Run: headless pygame with SDL's dummy video driver; simulated clock (each Clock.tick advances the game by its frame time, no real sleeping); random seed 0; keys injected as events and as key.get_pressed() state; no mouse input.
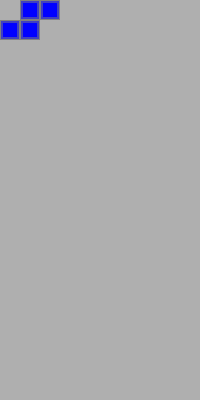
Frame 1 of 4 · flips 1–60 · no input
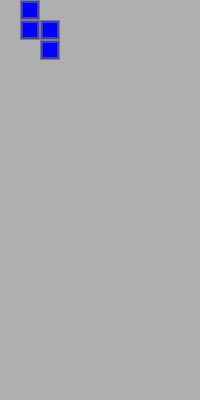
Frame 2 of 4 · flips 61–180 · tapped SPACE, RETURN · held RIGHT (→), D
Frame 3 of 4 · flips 181–300 · held DOWN (↓), S · screen unchanged from frame 2, image omitted
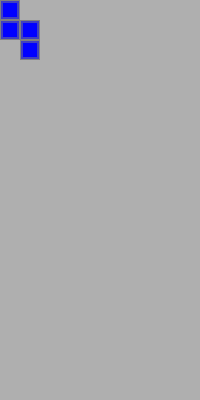
Frame 4 of 4 · flips 301–420 · held LEFT (←), A, UP (↑), W

The pygame program that drew these frames:

#!/usr/bin/env python3
import pygame
import random
from typing import Dict, List

def main():
    dim = 20
    square = (dim, dim)
    centers = []
    LEFT = 90
    RIGHT = -90
               
    # function to create a single block on its own Surface
    def create_tetronimos(x=0, y=0):# -> Dict[str, Dict[str, List[pygame.Surface], Tuple(int, int), pygame.Mask]: or something
        tetronimos = {
            "straight": {
                "size": (80, 80), 
                "color": (0, 255, 255), 
                "placements": [(x, y+dim), (x+dim, y+dim), (x+2*dim, y+dim), (x+3*dim, y+dim)]}, 
            "box": {
                "size": (80,60), 
                "color": (255, 255, 0),
                "placements": [(x+dim, y), (x+2*dim, y), (x+2*dim, y+dim), (x+dim, y+dim)]}, 
            "t": {
                "size": (60,60), 
                "color": (255, 165, 0), 
                "placements": [(x, y+dim), (x+dim, y), (x+dim, y+dim), (x+2*dim, y+dim)]}, 
            "left_l": {
                "size": (60, 60), 
                "color": (255, 0 , 255), 
                "placements": [(x, y), (x, y+dim), (x+dim, y+dim), (x+2*dim, y+dim)]}, 
            "right_l": {
                "size": (60, 60), 
                "color": (255, 0, 0), 
                "placements": [(x, y+dim), (x+dim, y+dim), (x+2*dim, y), (x+2*dim, y+dim)]}, 
            "left_s": {
                "size": (60, 60), 
                "color": (0, 255, 0), 
                "placements": [(x, y), (x+dim, y), (x+dim, y+dim), (x+2*dim, y+dim)]}, 
            "right_s": {
                "size": (60, 60), 
                "color": (0, 0, 255),
                "placements": [(x, y+dim), (x+dim, y+dim), (x+dim, y), (x+2*dim, y)]}}
        
        def create_block(block_color) -> pygame.Surface:
            # make block surface the same size as the block itself
            block_surface = pygame.Surface(square)
            
            desaturation_percent = 0.25
            
            # get edge shadow color 
            desaturated_block_color = [64 if n == 0 else int(n - (n * desaturation_percent)) 
                                       for n in block_color]

            # paint the block surface
            block_surface.fill(block_color)
            
            # make the block Rect, and draw on the shadow and border
            # block_rect = pygame.Rect((0,0), square)
            block_rect = block_surface.get_rect()
            pygame.draw.rect(block_surface, desaturated_block_color, block_rect, width=3)
            pygame.draw.rect(block_surface, (127,127,127), block_rect, width=1)
            
            return block_surface
        
        def get_centers(tet_types: List[str], tet_surfaces: List[pygame.Surface]):
            # dicts the name of the tet and the center of its bounding rect. If box, set center to (40,20).
            return [(40,20) if tet_type == "box" else surf.get_rect().center 
                                for tet_type, surf in zip(tet_types, tet_surfaces)]
                    # #{tet_type: tet_surface for tet_type, tet_surface in 
                    #     zip([tet_type for tet_type in tet_types], 
                    #         [(40,20) if tet_type == "box" else surf.get_rect().center 
                    #             for tet_type, surf in zip(tet_types, tet_surfaces)])}
        
        tetronimo_surfaces = []
        collision_masks = []
        for tet_data in tetronimos.values():
            tetronimo_surface = pygame.Surface(tet_data["size"], pygame.SRCALPHA)
            # tetronimo_surface.fill((200,200,200,0))
            block_surface = create_block(tet_data["color"])
            
            # draw the block Surface onto the tetronimo Surface
            # block_rects = []
            for placement in tet_data["placements"]:
                # block_rect = block_surface.get_rect()
                # block_rects.append(block_rect)
                tetronimo_surface.blit(block_surface, placement)
            
            # block_rects.append(tet_data["placements"])
            # block_rects = {k:tetronimos[k]["placements"] for k in tetronimos.keys()}
                
            tetronimo_surfaces.append(tetronimo_surface)
            collision_masks.append(pygame.mask.from_surface(tetronimo_surface))
            
        centers = get_centers(tetronimos.keys(), tetronimo_surfaces)
        
        tet_obj_list = zip(tetronimo_surfaces, centers, collision_masks)
        tet_objs = {}
        
        # tet_objs = {tetronimos.keys(): {"surface": surf, "center": center, "mask": mask for surf, center, mask in zip(tetronimo_surfaces, centers, collision_masks)}}
        # tetronimo_surfaces = {name: surf for name, surf in zip(tetronimos.keys(), tetronimo_surfaces)}
        
        for name, tetronimo_surface, cent, mask in zip(tetronimos.keys(), tetronimo_surfaces, centers, collision_masks):
            tet_objs[name] = {"surface": tetronimo_surface, "center": cent, "mask": mask}
        print(tet_objs)
        # collision_masks = [pygame.mask.from_surface(tetronimo_surface) for tetronimo_surface in tetronimo_surfaces.values()]
        return tet_objs #tetronimo_surfaces, centers, collision_masks
    
    def next_tetronimo(tetronimo_dict): # Dict[str, pygame.Surface]):
        tetronimo_choice = random.choice(list(tetronimo_dict.items()))
                                         #(tetronimo_dict.items()))
        print(tetronimo_choice)             
        
        
        return tetronimo_choice#, tetronimo_dict[tetronimo_choice]
    
    def rotation(name, tetronimo, direction):
        # name = tetronimo[0]
        if name == "box":
            # TODO: should rotate the hitbox? I guess? Still not sure why I did this beyond "that's how they do it in the real tetris"
            return name, tetronimo
        else:
            rotated_surf = pygame.transform.rotate(tetronimo, direction)
            
            return rotated_surf
        
    def collision(block_rects):
        for block_rect in block_rects:
            collision = block_rect.colliderect()
            if collision:
                if block_rect.colliderect().bottom:
                    if move_rect.bottom > screen.get_height():                  # if the tetronimo's bottom edge is lower than the play area
                        move_rect.bottom = screen.get_height()                  # move it back onto the play area
                        
                    stay_rect = move_rect                                   # save the position it was in when it collided
                    old_tetronimos.append((current_tetronimo[1], stay_rect))   # and add it to a list of placed tetronimos
                    current_tetronimo = next_tetronimo(tetronimo_dict)      # get the next random tetronimo
                    move_rect = current_tetronimo[1].get_rect()    
                    
    # initialize pygame
    pygame.init()

    # set the window size
    size = (200, 400)
    screen = pygame.display.set_mode(size)

    # set the title of the window
    pygame.display.set_caption("Tetris")

    # set the color of the background
    bg_color = (175, 175, 175)
    
    # create the tetronimos
    tetronimo_dict = create_tetronimos()
    old_tetronimos = []

    # get the first tetronimo
    name, current_tetronimo = next_tetronimo(tetronimo_dict)
    current_mask = current_tetronimo["mask"]
    print(current_tetronimo)
    initial_rect = current_tetronimo["surface"].get_rect()
    move_rect = initial_rect
    # TODO: List of block rects that gets updated first (for collision purposes) every interval
    # collide_rects = 

    # initialize game clock
    clock = pygame.time.Clock()
    
    # determines how fast the block moves downward (once per second on first level)    
    base_interval = 1000                                # one second in milliseconds
    interval = base_interval                            # set a variable for a changeable interval
    pygame.time.set_timer(pygame.USEREVENT, interval)   # start a timer and attatch it to an event
    
    screen_bottom_mask = pygame.mask.Mask((screen.get_width(), 1))#pygame.rect.Rect((0, screen.get_height()), (screen.get_width(), -20)), fill=True)
    # screen_bottom_mask.fill()

    # start the main loop
    done = False
    while not done:
        for event in pygame.event.get():                                    # event handler
            if event.type == pygame.QUIT:
                done = True
            elif event.type == pygame.USEREVENT:                            # if the timer is at 0
                move_rect.y += dim                                     # move tetronimo down one dim
                if current_mask.overlap(screen_bottom_mask, (0, screen.get_height() + 1)):                  # if the tetronimo's bottom edge is lower than the play area
                    move_rect.bottom = screen.get_height()                  # move it back onto the play area
                    stay_rect = move_rect                                   # save the position it was in when it collided
                    old_tetronimos.append((current_tetronimo["surface"], stay_rect))   # and add it to a list of placed tetronimos
                    name, current_tetronimo = next_tetronimo(tetronimo_dict)      # get the next random tetronimo
                    move_rect = current_tetronimo["surface"].get_rect()                # and its bounding rectangle
            elif event.type == pygame.KEYDOWN:
                if event.key == pygame.K_LEFT:                              # if left arrow is pressed down
                    if move_rect.left <= 0:                                 # don't let it leave the play area to the left
                        move_rect.left = 0
                    else: 
                        move_rect.x -= dim                             # otherwise, move it one block to the left
                if event.key == pygame.K_RIGHT:                             # if right arrow is pressed down
                    if move_rect.right >= screen.get_width():               # don't let it leave the play area to the right
                        move_rect.right = screen.get_width()
                    else: 
                        move_rect.x += dim                             # otherwise, move it one block to the right
                if event.key == pygame.K_DOWN:                              # if down arrow is pressed down
                    interval = interval // 10                               # decrease the interval between automatic tetronimo downward motions
                    pygame.time.set_timer(pygame.USEREVENT, interval)       # and reset the timer
                if event.key == pygame.K_d:
                    current_tetronimo["surface"] = rotation(name, current_tetronimo["surface"], LEFT)
                if event.key == pygame.K_f:
                    current_tetronimo["surface"] = rotation(name, current_tetronimo["surface"], RIGHT)
            elif event.type == pygame.KEYUP:
                if event.key == pygame.K_DOWN:                              # if down arrow is released
                    interval = base_interval                                # return "speed" to base value
                    pygame.time.set_timer(pygame.USEREVENT, interval)       # and reset the timer

        # clear the screen
        screen.fill(bg_color)
        
        # draw tetronimos
        # ! DEBUG: Shows masks
        # outline = current_tetronimo["mask"].outline()
        # pygame.draw.polygon(current_tetronimo["surface"], (255,255,255), outline)
        screen.blit(current_tetronimo["surface"], move_rect)
        # current_tetronimo["mask"].fill()

        # screen.blit(current_tetronimo["mask"].
        for old_tetronimo, stay_rect in old_tetronimos:
            screen.blit(old_tetronimo, stay_rect)
        
        # update the display
        pygame.display.flip()
        
        # cap the framerate at 60
        clock.tick(60)
        
    # close the window and quit pygame
    pygame.quit()

if __name__ == "__main__":
    main()
